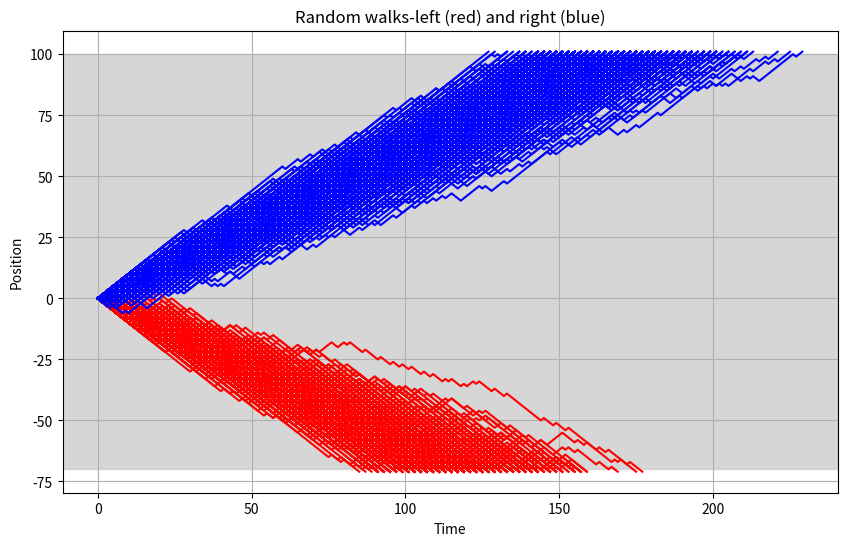
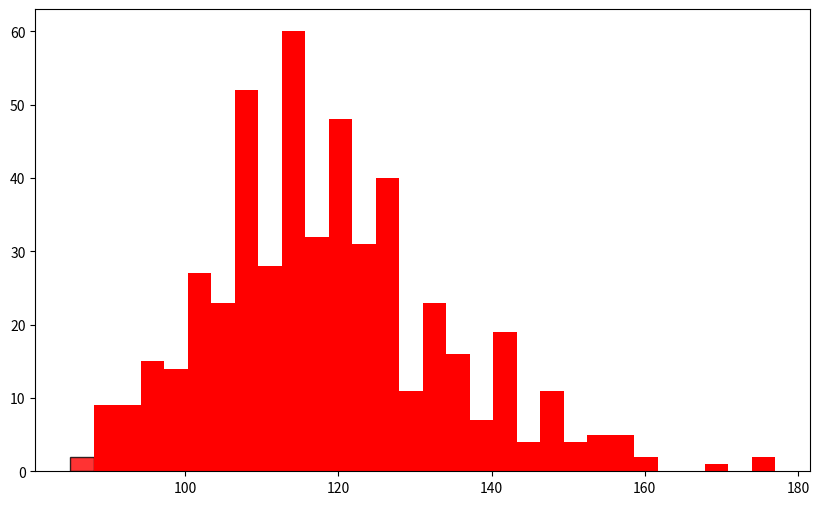

Reproduce these figures in Python, in order. (Note: this script raises an exception after producing the figures.)

# coding: utf-8

# # Άσκηση 1

# In[1]:


import numpy as np
from numpy.random import choice

import matplotlib.pyplot as plt
get_ipython().run_line_magic('matplotlib', 'inline')
plt.rcParams['figure.figsize'] = (10, 6)  # default figure size


# In[2]:


np.random.seed(2017) 
def rand_walk_Z(start = 0, probs = (0.5, 0.5)):
    x = start
    steps = [-1, 1]  
    while True:  
        x += choice(steps, p=probs)
        yield x  


# In[3]:


fig, ax = plt.subplots()  

a, b = -70, 100
N = 500
escape_time = {'left' : np.zeros(N, dtype=int), 'right' : np.zeros(N, dtype=int) }


for col in ['red', 'blue']:
    for k in range(N):
        x = 0 
        if col == 'red': walker = rand_walk_Z(start=x, probs=(4 / 5, 1 / 5))  
        else: walker = rand_walk_Z(start = x, probs = (1 / 5, 4 / 5))
        
        chain = [x]
        t=0
        
        while a <= x <= b:
            x = next(walker)
            chain.append(x)
            t += 1
        if col == 'red' : escape_time['left'][k] = t
        else : escape_time['right'][k] = t    
            
        ax.plot(chain, color=col)

plt.axhspan(a, b, color = '#cccccc', alpha = 0.8)  # box between a & b
ax.grid() 
plt.xlabel('Time')
plt.ylabel('Position')
plt.title('Random walks-left (red) and right (blue)')
plt.show()


# In[4]:


plt.figure();
plt.hist(escape_time['left'], color='red', alpha = 0.8, bins=30, edgecolor='black', label='left', normed=True)
plt.hist(escape_time['right'], color='blue', alpha = 0.8, bins=30, edgecolor='black', label='right', normed=True)
plt.title('Histogram')
plt.xlabel('Time')
plt.ylabel('Density')
plt.show()


# Θέλουμε να βρούμε την πιθανότητα $P_z[Τ_Α<\infty]= Φ_Α(z)$ με $z\in [-70,100]$. Έστω ότι το $A=\{X_n(ω)\notin [-70,100]\}$
# Λύνοντας το πρόβλημα συνοριακών τιμών:
#                                  $$h(x)=ph(x+1)+(1-p)h(x-1), x\neq -71,101$$
#                                  $$h(-71)=h(101)=1$$
#  Η λύση του προβλήματος συνοριακών τιμών είναι η $h(x)=B+C(\frac{1-p}{p})^x$ οπότε για $p\neq 1/2$ βρίσκουμε τις σταθερές.
#  Επομένως βγαίνει ότι $h(x)=1$ αφού $B=1, C=0$ και άρα είμαστε σίγουροι ότι ο τυχαίος περίπατος θα βγει από το διάστημα.

# # Άσκηση 2

# In[5]:


def rand_walk_Z_pos(start = 0, probs = (0.5, 0.5)):
     
    x = start
    
    steps = [-1, 1]  
    while True:  
        if x > 0: x += choice(steps, p=probs)
        else: x += choice([0, 1], p = probs)
        yield x  


# In[6]:


sitx = 100 #situation 100
N = 1000 #φορές επανάληψης
M = 1000
maxright_pos = np.zeros(N, dtype=int);
max_pos = -1 * np.ones(N, dtype=int);


for k in range(N):
    x = 0
    walker = rand_walk_Z_pos(start=x, probs = (2/3, 1/3))
    
    for n in range(M):
        x = next(walker)
        max_pos[n] = max(max_pos[n], x)
        if t == sitx + 1 : maxright_pos[n] = x   


# In[7]:


plt.figure();
plt.hist(maxright_pos, color='red', alpha = 0.9, bins=30, edgecolor='black', label='left', normed=True)
plt.xlabel('Pos')
plt.ylabel('Density')
plt.title('X_{}'.format(sitx))
    
plt.figure()
plt.hist(max_pos, color='blue', alpha = 0.8, bins=30, edgecolor='black', label='left', normed=True)
plt.xlabel('Pos')
plt.ylabel('Density')
plt.title('Maximum position in the first {} steps. Average = {}, Variance = {}'.format(M, np.mean(max_pos), np.var(max_pos, ddof=0)))


# # Άσκηση 3

# In[8]:


def rand_walk_Z2(start=(0, 0), probs=(0.25, 0.25, 0.25, 0.25)):
    
    x, y = start
    steps = [(-1, 0), (1, 0), (0, -1), (0, 1)]
    while True:
        dx, dy = steps[choice(4, p=probs)]  # choice(4) = choose a number in [0,3]
        x, y = x + dx, y + dy 
        yield x, y
        


# In[18]:


R = np.arange(start=10, stop=50, step=10) #stop=50 διότι έκανε πολύ ώρα να τρέξει με stop=100
all_escape_times = np.zeros(len(R)) #We can use the len() to get the length of the given string, array, list, tuple, dictionary, etc. We can use len function to optimize the performance of the program. The number of elements stored in the object is never calculated, so len helps provide the number of elements

N = 500


# In[19]:


for j, r in enumerate(R): #The enumerate() method adds counter to an iterable and returns it (the enumerate object).
    r2 = r**2 
    escape_time = np.zeros(N, dtype=int) 
    for n in range(N):
        walker = rand_walk_Z2()
        x, y = (0, 0)
        t = 0
        while x**2 + y**2 < r2:
            x, y = next(walker)
            t += 1
        escape_time[n] = t
    all_escape_times[j] = np.mean(escape_time)


# In[22]:


plt.figure();
plt.loglog(R, all_escape_times);
ax.grid()
plt.xlabel('R (log)');
plt.ylabel('Escape Time (log)');

#Polyfit is a function that computes a least squares polynomial for a given set of data. Polyfit generates the coefficients of the polynomial, which can be used to model a curve to fit the data.
p, q = np.polyfit(np.log (R) , np.log(all_escape_times), 1)  
print('p = {}, q = {}'.format(p,q))


# Από το διάγραμμα φαίνεται οι 2 μεταβλητές να έχουνε γραμμική σχέση μεταξύ τους, δηλαδή οι χρόνοι εξόδου από τον δίσκο έχουν γραμμική σχέση με τις ακτίνες.Όσο αυξάνεται η ακτίνα τόσο μεγαλύτερος είναι ο χρόνος διαφυγής από τον δίσκο κάτι που φαίνεται λογικό.
